Run: headless pygame with SDL's dummy video driver; simulated clock (each Clock.tick advances the game by its frame time, no real sleeping); random seed 0; keys injected as events and as key.get_pressed() state; no mouse input.
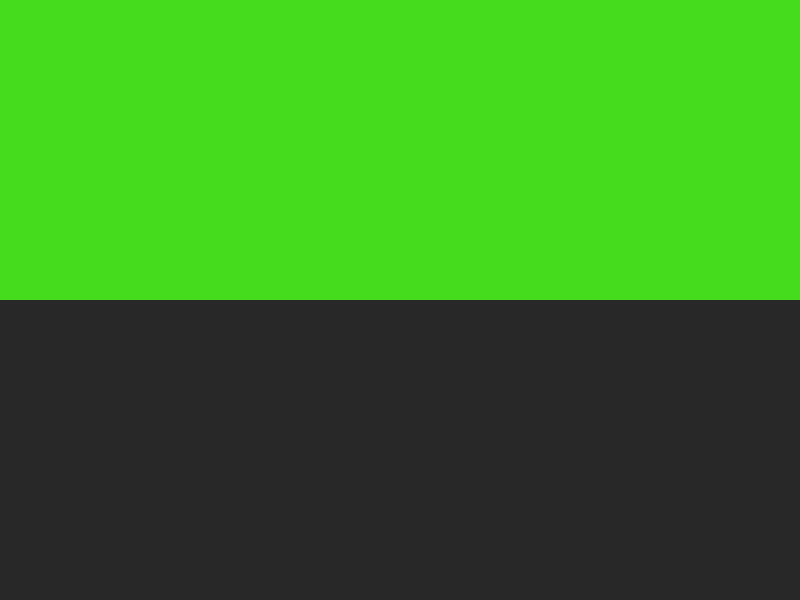
Frame 1 of 4 · flips 1–60 · no input
Frame 2 of 4 · flips 61–180 · tapped SPACE, RETURN · held RIGHT (→), D · screen unchanged from frame 1, image omitted
Frame 3 of 4 · flips 181–300 · held DOWN (↓), S · screen unchanged from frame 2, image omitted
Frame 4 of 4 · flips 301–420 · held LEFT (←), A, UP (↑), W · screen unchanged from frame 3, image omitted

The pygame program that drew these frames:

import sys

import pygame as pg
from pygame.constants import *


# kolory
KPYT = (70, 220, 30)
KODP = (40, 40, 40)


pg.init()

SZEROKOSC, WYSOKOSC = 800, 600
EKRAN = pg.display.set_mode((SZEROKOSC, WYSOKOSC), 0, 32)


while True:
    for e in pg.event.get():  # obsługa zdarzeń
        if e.type == QUIT:
            pg.quit()
            sys.exit()
    
    EKRAN.fill(KODP)
    PYTANIE = pg.Rect(0, 0, 800, 300)

    pg.draw.rect(EKRAN, KPYT, PYTANIE)

    pg.display.update()
